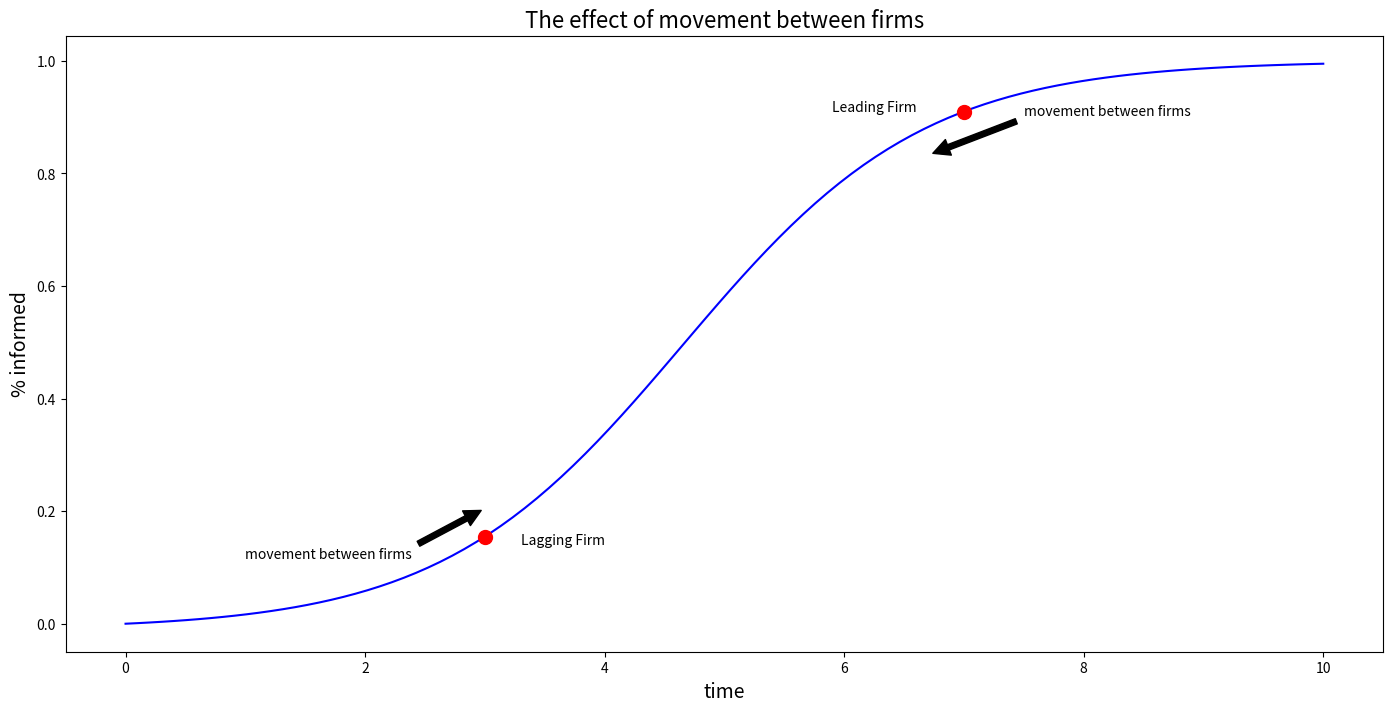

This chart was generated by the following Python code:
# This script plots a logistic curve in python

import math
import matplotlib.pyplot as plt
import numpy as np

alp = 0.01
bet = 1

def log_me(x):
    return (alp * np.exp((- alp + bet) * x) - alp) / (alp * np.exp((- alp + bet) * x) + bet)

def log_me_der(x):
    return (alp * (alp + bet) ** 2 * np.exp((- alp + bet) * x)) / ((alp * np.exp((- alp + bet) * x) + bet) ** 2)

#Create an array of 100 linearly-spaced points from 0 to 2*pi
t   = np.linspace(0,10,100)
y   = log_me(t) 
yd  = log_me_der(t) 

# Create the plot
fig = plt.figure(figsize=(17,8)) 
theplot = plt.plot(t,y,'b',3,log_me(3),'ro',7,log_me(7),'ro')
# deriv = plt.plot(t,yd,'y--')
plt.setp(theplot,ms=10)
plt.annotate('movement between firms', xy=(3,log_me(3)+.05), xytext=(1, log_me(1)+.1),
            arrowprops=dict(facecolor='black', shrink=0.05),
            )

plt.annotate('movement between firms', xy=(6.7,log_me(6.7)-.05), xytext=(7.5, log_me(7.5)-.04),
            arrowprops=dict(facecolor='black', shrink=0.05),
            )
plt.text(3.3,log_me(2.9),'Lagging Firm')
plt.text(5.9,log_me(7),'Leading Firm')
plt.title('The effect of movement between firms', fontsize=16)
plt.xlabel('time', fontsize=14)
plt.ylabel('% informed', fontsize=14)

# Save the figure in a separate file
plt.savefig('mean_field_logistic.png')

# Draw the plot to the screen
plt.show()
